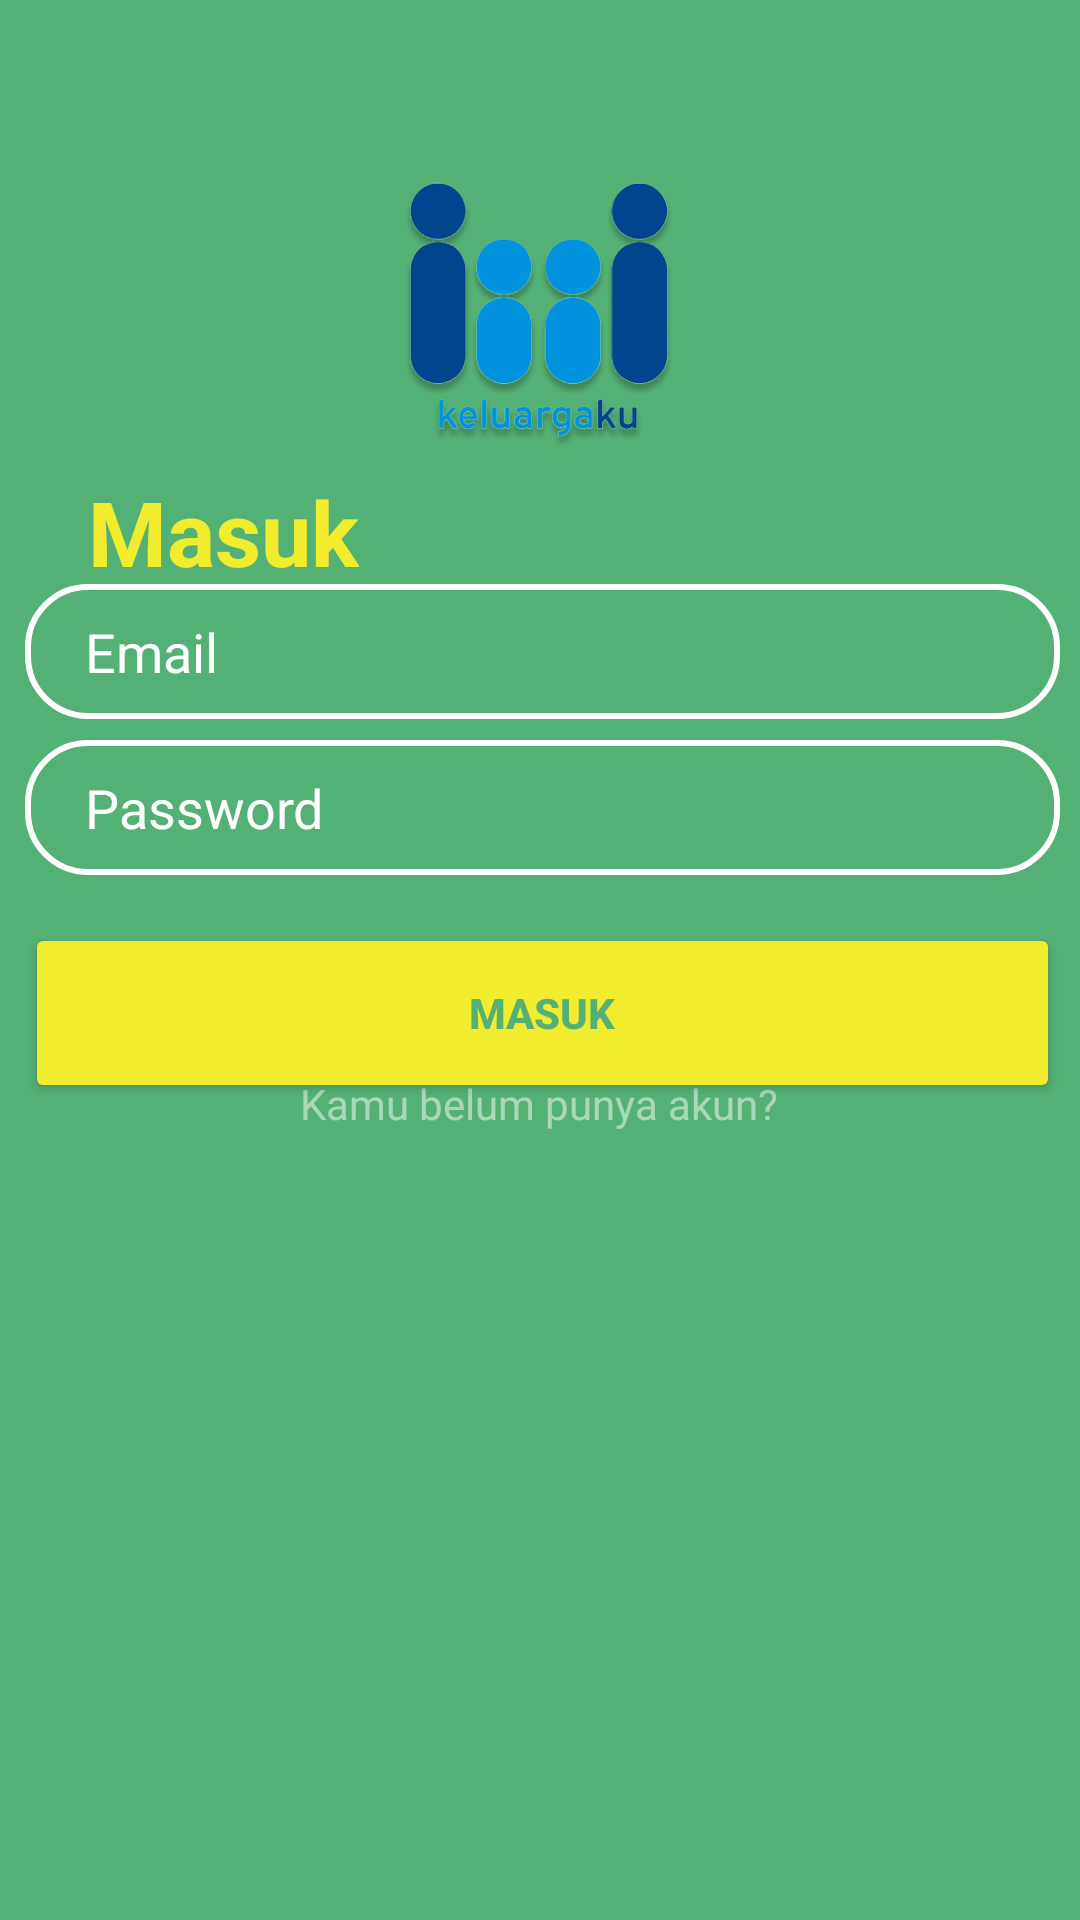

Reconstruct the res/layout file that produces this screen, plus the resources it refers to.
<!-- AndroidManifest.xml: application theme Theme.BelajarViewPager2.NoActionBar -->
<!-- res/layout/login.xml -->
<?xml version="1.0" encoding="utf-8"?>
<androidx.constraintlayout.widget.ConstraintLayout
    xmlns:android="http://schemas.android.com/apk/res/android"
    android:layout_width="match_parent"
    android:layout_height="match_parent"
    xmlns:app="http://schemas.android.com/apk/res-auto"
    android:background="#54B175">

    <ImageView
        android:id="@+id/bg_hal_satu"
        android:layout_width="100dp"
        android:layout_height="100dp"
        android:src="@drawable/logokeluargaku"
        app:layout_constraintBottom_toBottomOf="parent"
        app:layout_constraintEnd_toEndOf="parent"
        app:layout_constraintHorizontal_bias="0.498"
        app:layout_constraintStart_toStartOf="parent"
        app:layout_constraintTop_toTopOf="parent"
        app:layout_constraintVertical_bias="0.101" />

    <TextView
        android:id="@+id/txtJudul2"
        android:layout_width="wrap_content"
        android:layout_height="wrap_content"
        android:layout_marginTop="104dp"
        android:text="Masuk"
        android:textColor="#F2EC2E"
        android:textSize="30sp"
        android:textStyle="bold"
        app:layout_constraintBottom_toBottomOf="parent"
        app:layout_constraintEnd_toEndOf="parent"
        app:layout_constraintHorizontal_bias="0.109"
        app:layout_constraintStart_toStartOf="parent"
        app:layout_constraintTop_toTopOf="parent"
        app:layout_constraintVertical_bias="0.107" />

    <EditText
        android:id="@+id/edtEmail"
        android:layout_width="345dp"
        android:layout_height="45dp"
        android:background="@drawable/shape"
        android:hint="Email"
        android:paddingLeft="20dp"
        android:textColorHint="@color/white"
        app:layout_constraintBottom_toBottomOf="parent"
        app:layout_constraintEnd_toEndOf="parent"
        app:layout_constraintHorizontal_bias="0.545"
        app:layout_constraintStart_toStartOf="parent"
        app:layout_constraintTop_toTopOf="parent"
        app:layout_constraintVertical_bias="0.327" />

    <EditText
        android:id="@+id/edtPassword"
        android:layout_width="345dp"
        android:layout_height="45dp"
        android:background="@drawable/shape"
        android:hint="Password"
        android:password="true"
        android:paddingLeft="20dp"
        android:textColorHint="@color/white"
        app:layout_constraintBottom_toBottomOf="parent"
        app:layout_constraintEnd_toEndOf="parent"
        app:layout_constraintHorizontal_bias="0.545"
        app:layout_constraintStart_toStartOf="parent"
        app:layout_constraintTop_toBottomOf="@+id/edtEmail"
        app:layout_constraintVertical_bias="0.02" />

    <Button
        android:id="@+id/btnLogin"
        android:layout_width="345dp"
        android:layout_height="60dp"
        android:layout_marginTop="16dp"
        android:backgroundTint="#F2EC2E"
        android:text="Masuk"
        android:textColor="#54B175"
        android:textStyle="bold"
        app:layout_constraintBottom_toBottomOf="parent"
        app:layout_constraintEnd_toEndOf="parent"
        app:layout_constraintHorizontal_bias="0.545"
        app:layout_constraintStart_toStartOf="parent"
        app:layout_constraintTop_toBottomOf="@+id/edtPassword"
        app:layout_constraintVertical_bias="0.0" />

    <TextView
        android:id="@+id/textRegister"
        android:layout_width="wrap_content"
        android:layout_height="wrap_content"
        android:layout_marginBottom="272dp"
        android:text="Kamu belum punya akun?"
        android:textColor="#FFFF"
        android:alpha="0.5"
        app:layout_constraintBottom_toBottomOf="parent"
        app:layout_constraintEnd_toEndOf="parent"
        app:layout_constraintHorizontal_bias="0.498"
        app:layout_constraintStart_toStartOf="parent"
        app:layout_constraintTop_toBottomOf="@+id/btnLogin"/>
</androidx.constraintlayout.widget.ConstraintLayout>
<!-- resources referenced by this layout -->
<resources>
  <color name="white">#FFFFFFFF</color>
  <!-- drawable logokeluargaku: png bitmap (drawable, 241163 bytes) -->
  <!-- drawable shape (drawable) -->
  <?xml version="1.0" encoding="utf-8"?>
  <shape
      xmlns:android="http://schemas.android.com/apk/res/android"
      android:shape="rectangle"   >
  
  
  
      <stroke
          android:width="2dp"
          android:color="#FFFF" >
      </stroke>
  
      <padding
          android:left="5dp"
          android:top="5dp"
          android:right="5dp"
          android:bottom="5dp"    >
      </padding>
  
      <corners
          android:radius="20dp"   >
      </corners>
  
  </shape>
  <style name="Theme.BelajarViewPager2.NoActionBar">
          <item name="windowActionBar">false</item>
          <item name="windowNoTitle">true</item>
      </style>
</resources>
